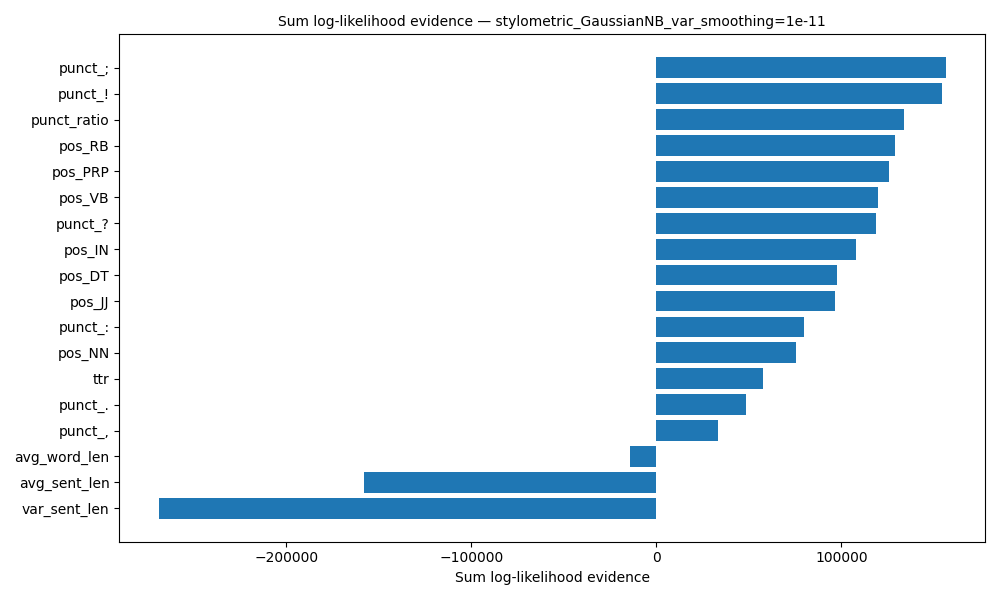

Values plotted in this chart, from the file beside it:
feature, importance
punct_;, 156334
punct_!, 154596
punct_ratio, 134030
pos_RB, 128797
pos_PRP, 125611
pos_VB, 119813
punct_?, 118536
pos_IN, 107868
pos_DT, 97650
pos_JJ, 96501
punct_:, 79993
pos_NN, 75332
ttr, 57628
punct_., 48616
punct_,, 33506
avg_word_len, -13977
avg_sent_len, -157708
var_sent_len, -268821
